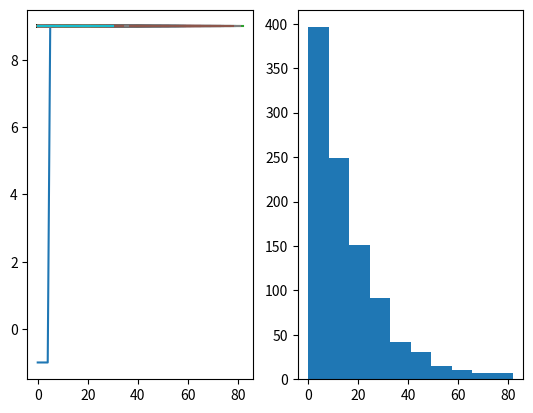

Source code (Python):
from collections import defaultdict

import numpy as np
import matplotlib.pyplot as plt
import csv
import pandas as pd


# def is_terminal(distance):
#     if distance == 0:
#         return True


class Environment:

    """ The mdp is for the skill acquisition mdp and with objective level environment of space ship travel.
    The space ship game environment has to be episodic, or else, it makes no sense, because one can't travel away
    from the destination"""

    def __init__(self, gamma):
        self.nS1 = 3
        self.nS2 = 26
        self.goal = 10
        self.gamma = gamma
        self.actions = [1, 2]
        self.total_distance = 10
        self.states = [(d, k1, k2)
                       for d in range(1, self.total_distance + 1)
                       for k1 in range(1, self.nS1 + 1)
                       for k2 in range(1, self.nS2 + 1)]

    def reset_distance(self):
        # return np.random.randint(4, self.total_distance + 1)
        return self.total_distance

    # Return the next states given current state
    def step(self, cur_state, action):

        d, k1, k2 = cur_state
        # if reaching the goal, d will be randomly set between [3, total_distance]

        next_states = defaultdict(list)  # key: next_state, values: transition_prob, reward

        # try skill 1
        if action == self.actions[0]:
            # if skill 1 is not acquired
            if k1 > 1:
                # if getting error trying skill 1, the position in the objective mdp does not change
                # and reward = -1
                reward = -1

                next_state = (1 - (1 / k1), reward)
                next_states[(d, k1 - 1, k2)].append(next_state)
                # print(f"next_state with action k1: {d, k1-1, k2}")

                # if getting the skill 1, the player move one step further in obj-mdp, and get reward -1 if
                # he's not reached the goal
                d -= 1
                if d == 0:
                    reward = self.goal - 1
                    # reset the game environment
                    d = self.reset_distance()
                if (d, 1, k2) in next_states:
                    next_states[(d, 1, k2)].append((1/k1, reward))
                else:
                    next_states[(d, 1, k2)] = [(1/k1, reward)]

                # print(f"next_state with action k1: {d, 1, k2}")

            # if skill 1 is acquired
            else:
                assert k1 == 1

                d -= 1
                if d == 0:
                    reward = self.goal - 1
                    # reset the game environment
                    d = self.reset_distance()

                else:
                    reward = -1
                next_states[(d, 1, k2)] = [(1, reward)]
                # print(f"next_state with action k2: {d, 1, k2}")

        elif action == self.actions[1]:
            # if skill 2 is not acquired
            if k2 > 1:
                # if getting error when trying skill 2, the player would get reward -1
                reward = -1
                if (d, k1, k2 - 1) in next_states:
                    next_states[(d, k1, k2 - 1)].append((1 - (1/k2), reward))
                else:
                    next_states[(d, k1, k2 - 1)] = [(1 - (1/k2), reward)]
                # print(f"next_state with action k2: {d, k1, k2-1}")

                # if getting the right key of skill 2, the player would get reward goal - 1
                # and reaching the destination.
                reward = self.goal - 1
                # reward = 2 * self.goal - 1
                # d will be reset to a random number between 3 and total_distance, game reset
                d = self.reset_distance()
                if (d, k1, 1) in next_states:
                    next_states[(d, k1, 1)].append((1/k2, reward))
                else:
                    next_states[(d, k1, 1)] = [(1/k2, reward)]
                # print(f"next_state with action k2: {d, k1, 1}")


            # if skill 2 is already acquired
            else:
                reward = self.goal - 1
                # reward = 2 * self.goal - 1

                # d = 0
                # d will be reset to a random number between 3 and total_distance, game reset
                d = self.reset_distance()
                next_states[(d, k1, 1)] = [(1, reward)]

        return next_states


# return the converged value function of given policy
def policy_evaluation(policy, env):

    gamma = env.gamma
    states = env.states
    actions = env.actions
    V = {state: 0 for state in states}

    iteration = 0

    while True:

        delta = 0

        for state in states:
            d, k1, k2 = state

            v = 0

            for action, action_prob in enumerate(policy[(d, k1, k2)]):

                next_states = env.step((d, k1, k2), actions[action])

                for next_state, values in next_states.items():
                    # iterate all the values saved in one next state, in case there are more than 1 value tuples
                    for value in values:
                        state_prob, reward = value
                        v += action_prob * state_prob * (reward + gamma * V[next_state])

            delta = max(delta, np.abs(V[state] - v))
            V[state] = v

        iteration += 1

        if delta < 1e-4:
            break
    return V


def one_step_lookahead(state, V, env):
    gamma = env.gamma
    actions = env.actions
    A = np.zeros(len(actions))

    for action in range(len(A)):
        next_states = env.step(state, actions[action])
        for next_state, values in next_states.items():
            for value in values:
                state_prob, reward = value
                A[action] += state_prob * (reward + gamma * V[next_state])
    return A


def policy_iteration(env):

    actions = env.actions
    states = env.states

    policy = {state: np.ones(len(actions))/len(actions) for state in states}

    while True:

        V = policy_evaluation(policy, env)

        policy_stable = True
        policy_change = 0

        for state in states:
            d, k1, k2 = state

            chosen_a = np.argmax(policy[(d, k1, k2)])
            action_values = one_step_lookahead((d, k1, k2), V, env)
            # print(f"action_values at state{d, k1, k2}: {action_values}")
            best_action = np.argmax(action_values)
            # print(f"best_action at state {d, k1, k2}: {best_action}")
            if best_action != chosen_a:
                policy_change += 1
                policy_stable = False
            policy[state] = np.eye(len(actions))[best_action]
        print("policy change in {} states".format(policy_change))

        if policy_stable:
            return policy, V


def my_formular_vop(env):
    gamma = env.gamma
    g = env.goal
    states = env.states

    my_vop = {}
    for state in states:
        d, k1, k2 = state
        v = 0

        if k2 > 1:
            for i in range(1, k2):
                m = 1
                for j in range(i):
                    m *= (1 - (1/(k2 - j)))
                v += np.power(gamma, i) *\
                    ((-k2 + i + k2*gamma - i*gamma - gamma + g)/((k2 - i)*(1 - gamma)))* m
            my_vop[(d, k1, k2)] = v + (g - 1)/(k2*(1 - gamma)) - 1 + 1/k2

        else:
            assert k2 == 1
            my_vop[(d, k1, k2)] = (g - 1)/(k2*(1 - gamma)) -1 + 1/k2

    return my_vop
#
#
# def reshape_v(v, env):
#     states = env.states
#     nS1 = env.nS1
#     nS2 = env.nS2
#     distance = env.total_distance
#     v_reshape = np.zeros((distance, nS1, nS2))
#     for d in range(1, distance+1):
#         for k1 in range(1, nS1 + 1):
#             for k2 in range(1, nS2 + 1):
#                 v_reshape[d-1, k1-1, k2-1] = v[(d, k1, k2)]
#     return v_reshape


def plot_comparison_vop_dp(env, my_vop, optimal_V, states, total_distance):
    fig, axs = plt.subplots()
    y1 = []
    y2 = []
    y3 = []
    for state in states:
        d, k1, k2 = state
        if d == total_distance and k1 == 1:
            action_values = one_step_lookahead(state, optimal_V, env)
            # print(f"optimal_v at state{d, k1, k2}: {optimal_V[(d, k1, k2)]}")
            print(f"action_values at state {d, k1, k2}: {action_values}")
            # print(f"vop at state{d, k1, k2}: {Vop[(d, k1, k2)]}")
            print(f"my_vop at state {d, k1, k2}: {my_vop[(d, k1, k2)]}")
            print("\n")
            y1.append(optimal_V[state])
            y2.append(action_values[1])
            y3.append(my_vop[state])
    assert len(y2) == len(y3)
    axs.scatter(y2, y3, label="action values of k2", alpha=0.5)
    axs.set_xlabel(f"action states value DP:(d={d}, k1={k1}, k2=(1, ... 26))")
    axs.set_ylabel(f"new VOP state value : (d={d}, k1={k1}, k2=(1, ... 26))")
    plt.title("comparison of vop and optimal state value from DP")
    plt.legend(loc="upper left")
    plt.show()


def main():
    gamma = 0.94
    env = Environment(gamma)

    actions = env.actions



    optimal_policy, optimal_V = policy_iteration(env)

    my_vop = my_formular_vop(env)

    # plot_comparison_vop_dp(env, my_vop, optimal_V, states, total_distance)


    # simulation

    time_steps = 100
    initial_state = (10, env.nS1, env.nS2)
    current_state = initial_state
    participant_num = 1000

    fig, axs = plt.subplots(1, 2)

    crash_at = []
    for j in range(participant_num):
        stepwise_return = []

        for i in range(time_steps):
            # action = int(np.argmax(optimal_policy[current_state]))
            action = 1
            print(f"actions taken for current state {current_state}: {action}")
            next_states = env.step(current_state, actions[action])
            values_list = []
            for ns, values in next_states.items():
                print(f"ns: {ns}, values: {values}")
                for value in values:
                    values_list.append((value, ns))

            reward_list = [v[1] for v, _ in values_list]
            state_prob_list = [v[0] for v, _ in values_list]
            next_state_list = [next_state for _, next_state in values_list]

            # print(values_list)
            # print(reward_list)
            # print(state_prob_list)
            # print(next_state_list)

            chosen_reward = np.random.choice(reward_list, p=state_prob_list)
            stepwise_return.append(chosen_reward)

            print(f"chosen reward: {chosen_reward}")
            next_state = None

            for cr, ns in zip(reward_list, next_state_list):
                if cr == chosen_reward:
                    next_state = ns

            if current_state == initial_state:
                current_state = next_state
            else:
                crash = np.random.choice([True, False], p=[1-gamma, gamma])
                if crash:
                    crash_at.append(i)
                    break
                else:
                    current_state = next_state

        axs[0].plot(stepwise_return, label="returns using optimal policy")

    axs[1].hist(crash_at)

    plt.show()




if __name__ == '__main__':
    main()
